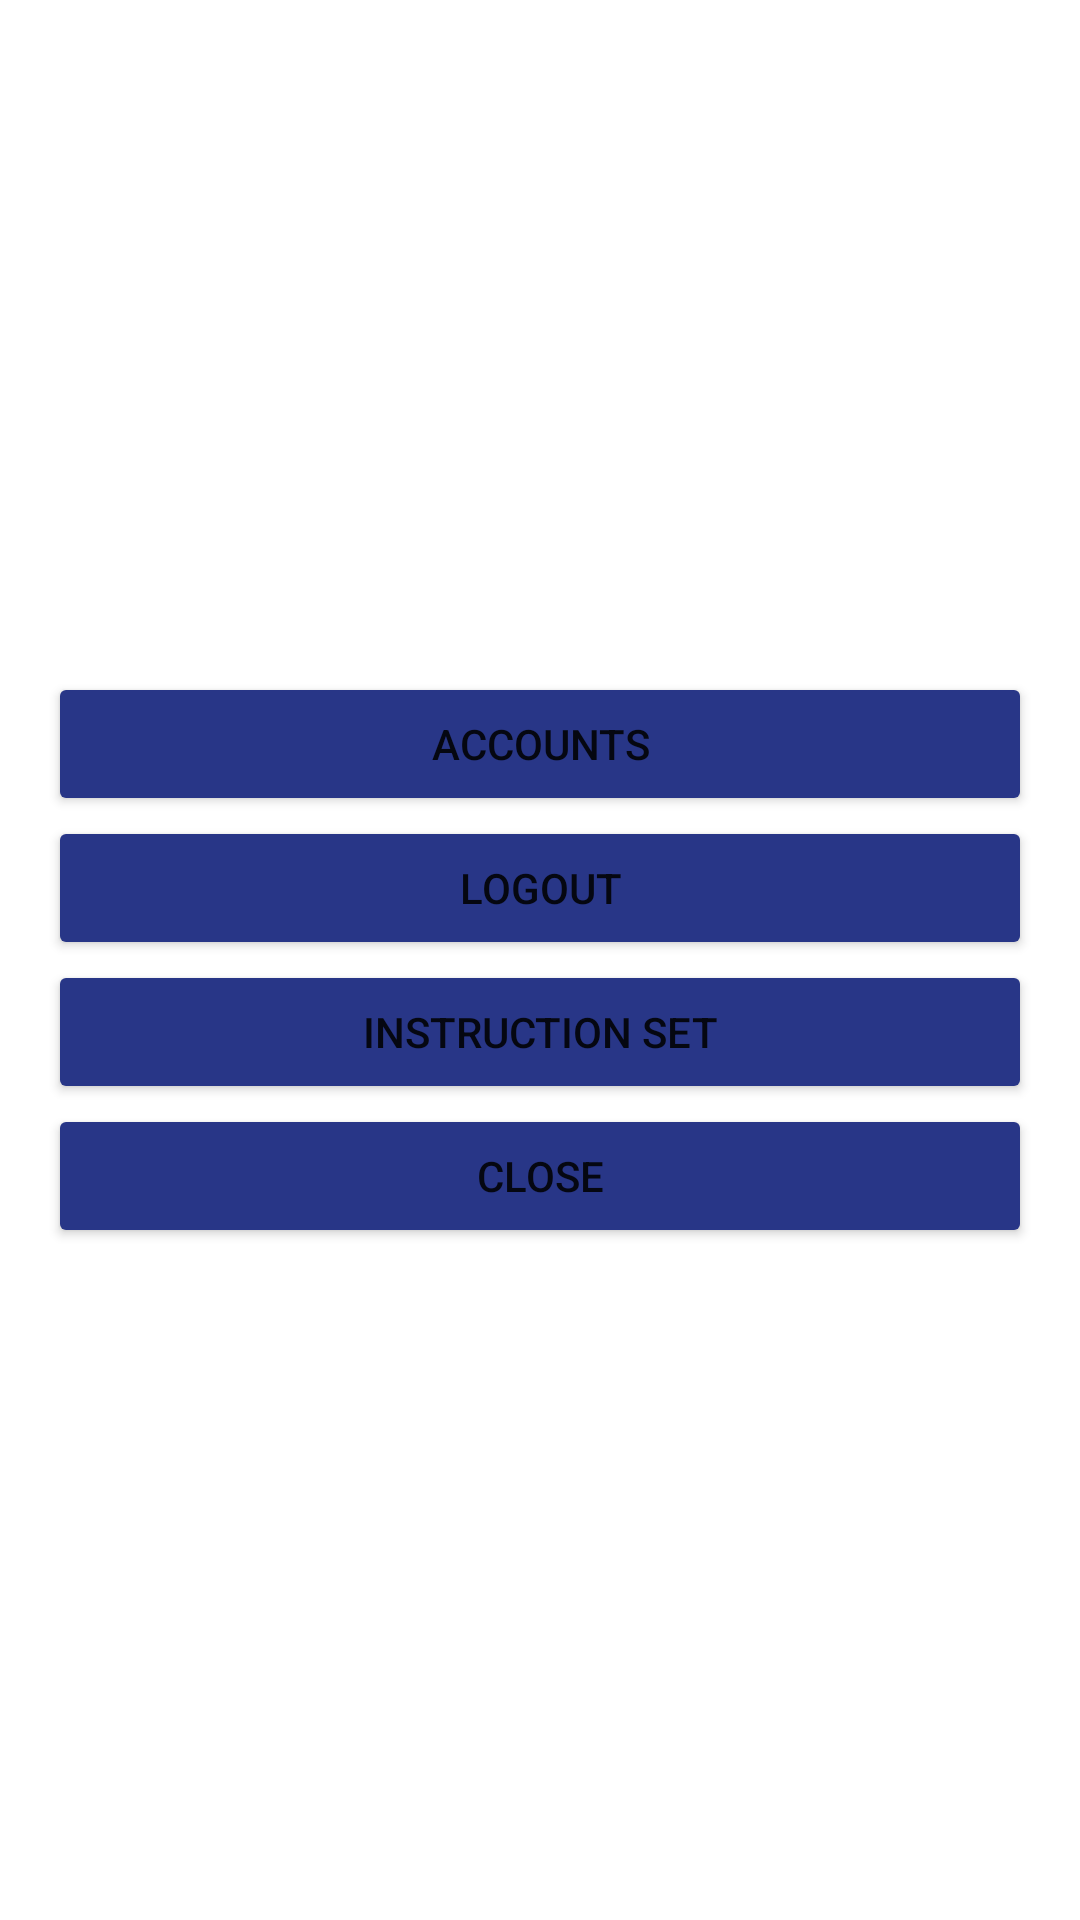

The Android layout XML behind this screen, and the referenced resources:
<!-- AndroidManifest.xml: application theme Theme.Marcus -->
<!-- res/layout/activity_options.xml -->
<LinearLayout xmlns:android="http://schemas.android.com/apk/res/android"
    android:orientation="vertical"
    android:layout_width="match_parent"
    android:layout_height="match_parent"
    android:padding="16dp"
    android:background="#FFFFFF"
    android:elevation="4dp"
    android:gravity="center">

    <Button
        android:id="@+id/accountButton"
        android:layout_width="match_parent"
        android:layout_height="wrap_content"
        android:text="Accounts"
        android:backgroundTint="@color/blue"/>

    <Button
        android:id="@+id/logoutButton"
        android:layout_width="match_parent"
        android:layout_height="wrap_content"
        android:text="Logout"
        android:backgroundTint="@color/blue"/>

    <Button
        android:id="@+id/instructionButton"
        android:layout_width="match_parent"
        android:layout_height="wrap_content"
        android:text="Instruction set"
        android:backgroundTint="@color/blue"/>

    <Button
        android:id="@+id/closeButton"
        android:layout_width="match_parent"
        android:layout_height="wrap_content"
        android:text="Close"
        android:backgroundTint="@color/blue"/>
</LinearLayout>
<!-- resources referenced by this layout -->
<resources>
  <color name="blue">#283687</color>
  <style name="Theme.Marcus" parent="Theme.MaterialComponents.DayNight.DarkActionBar">
          
          <item name="colorPrimary">@color/purple_500</item>
          <item name="colorPrimaryVariant">@color/purple_700</item>
          <item name="colorOnPrimary">@color/white</item>
          
          <item name="colorSecondary">@color/teal_200</item>
          <item name="colorSecondaryVariant">@color/teal_700</item>
          <item name="colorOnSecondary">@color/black</item>
          
          <item name="android:statusBarColor">?attr/colorPrimaryVariant</item>
          
      </style>
  <color name="purple_500">#FF6200EE</color>
  <color name="purple_700">#FF3700B3</color>
  <color name="white">#FFFFFFFF</color>
  <color name="teal_200">#FF03DAC5</color>
  <color name="teal_700">#FF018786</color>
  <color name="black">#FF000000</color>
</resources>
